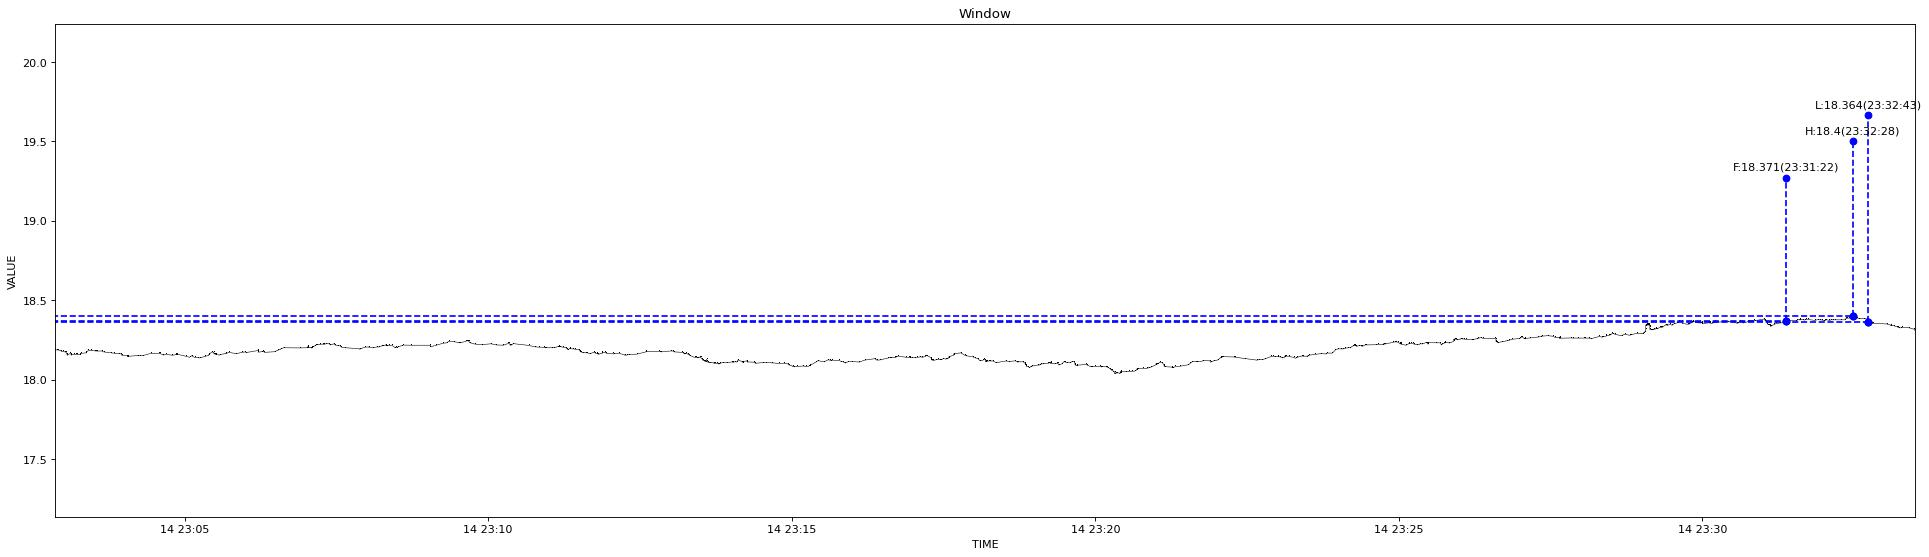

Values plotted in this chart, from the file beside it:
1639494172878, 18.188
1639494174547, 18.19
1639494174923, 18.19
1639494175038, 18.19
1639494178106, 18.18
1639494178675, 18.18
1639494180743, 18.18
1639494182649, 18.17
1639494182753, 18.17
1639494183604, 18.17
1639494184471, 18.16
1639494184588, 18.15
1639494187807, 18.16
1639494188275, 18.16
1639494188549, 18.15
1639494188795, 18.16
1639494191732, 18.16
1639494193116, 18.16
1639494194805, 18.16
1639494197462, 18.16
1639494197611, 18.16
1639494198797, 18.16
1639494203229, 18.17
1639494203374, 18.17
1639494205858, 18.18
1639494208052, 18.18
1639494208968, 18.18
1639494212287, 18.18
1639494213548, 18.18
1639494214910, 18.18
1639494218344, 18.18
1639494220899, 18.17
1639494227900, 18.17
1639494230971, 18.17
1639494235455, 18.16
1639494237359, 18.16
1639494238072, 18.15
1639494243340, 18.15
1639494244061, 18.14
1639494244957, 18.15
1639494254300, 18.15
1639494256108, 18.15
1639494259339, 18.15
1639494267061, 18.16
1639494275067, 18.16
1639494276435, 18.17
1639494276538, 18.16
1639494279814, 18.15
1639494282166, 18.16
1639494288317, 18.15
1639494292315, 18.16
1639494292984, 18.16
1639494293102, 18.16
1639494293203, 18.16
1639494301362, 18.15
1639494305378, 18.14
1639494307056, 18.15
1639494310410, 18.14
1639494313650, 18.14
1639494315406, 18.14
1639494320556, 18.14
... 764 more rows
